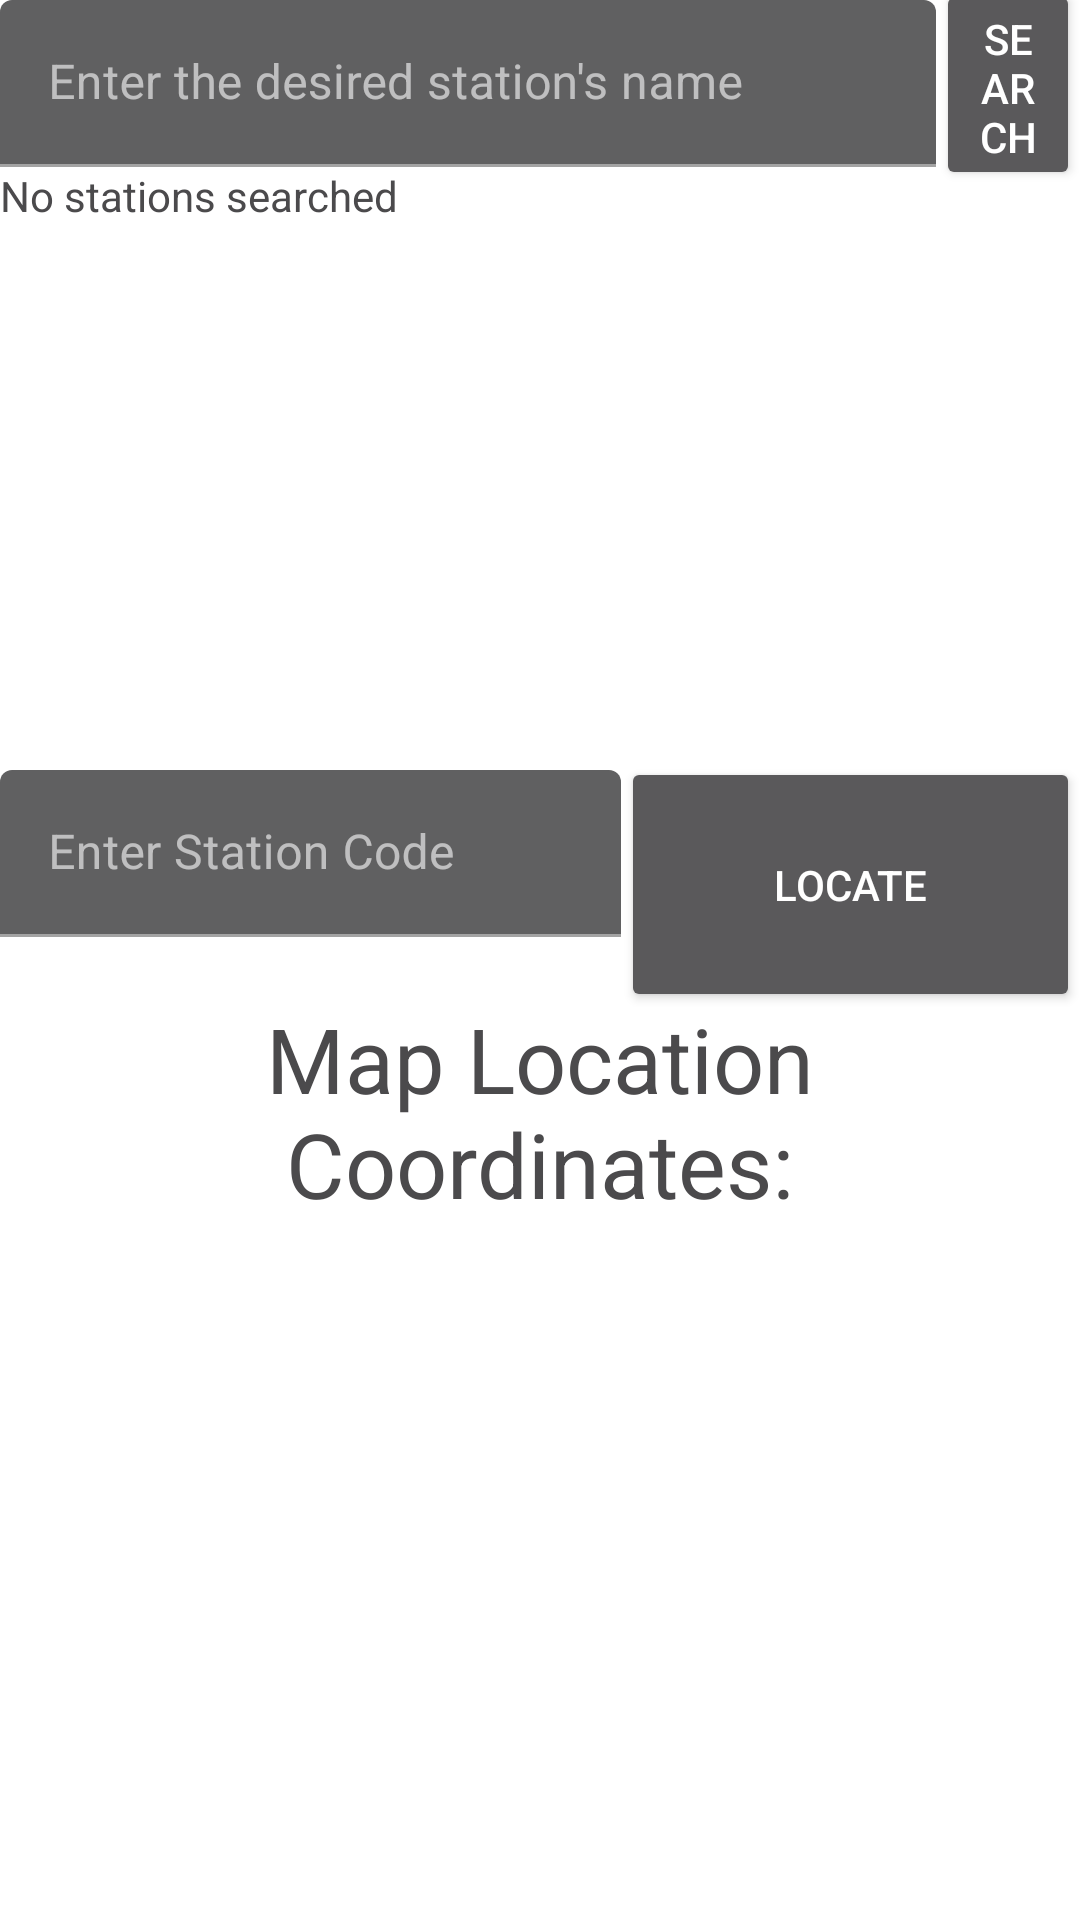

Android layout source for this screen:
<!-- AndroidManifest.xml: application theme Material -->
<!-- res/layout/fragment_search.xml -->
<?xml version="1.0" encoding="utf-8"?>
<androidx.constraintlayout.widget.ConstraintLayout xmlns:android="http://schemas.android.com/apk/res/android"
    xmlns:app="http://schemas.android.com/apk/res-auto"
    xmlns:tools="http://schemas.android.com/tools"
    android:layout_width="match_parent"
    android:layout_height="match_parent"
    android:scrollbarAlwaysDrawVerticalTrack="true"
    tools:context=".SearchFragment">

    <com.google.android.material.textfield.TextInputLayout
        android:id="@+id/textInputLayout"
        android:layout_width="312dp"
        android:layout_height="wrap_content"
        app:layout_constraintStart_toStartOf="parent"
        app:layout_constraintTop_toTopOf="parent">

        <com.google.android.material.textfield.TextInputEditText
            android:id="@+id/chaine"
            android:layout_width="match_parent"
            android:layout_height="wrap_content"
            android:hint="@string/enter_the_desired_station_s_name" />
    </com.google.android.material.textfield.TextInputLayout>

    <Button
        android:id="@+id/searchButton"
        android:layout_width="0dp"
        android:layout_height="70dp"
        android:text="@string/search"
        app:layout_constraintBottom_toTopOf="@+id/scrollView2"
        app:layout_constraintEnd_toEndOf="parent"
        app:layout_constraintStart_toEndOf="@+id/textInputLayout"
        app:layout_constraintTop_toTopOf="parent" />

    <ScrollView
        android:id="@+id/scrollView2"
        android:layout_width="match_parent"
        android:layout_height="201dp"
        app:layout_constraintEnd_toEndOf="parent"
        app:layout_constraintStart_toStartOf="parent"
        app:layout_constraintTop_toBottomOf="@+id/textInputLayout">

        <androidx.constraintlayout.widget.ConstraintLayout
            android:id="@+id/linearLayout2"
            android:layout_width="match_parent"
            android:layout_height="wrap_content">

            <TextView
                android:id="@+id/textView3"
                android:layout_width="match_parent"
                android:layout_height="wrap_content"
                android:text="@string/no_stations_searched"
                android:textColor="@color/colorPrimaryDark"
                app:layout_constraintBottom_toBottomOf="parent"
                app:layout_constraintEnd_toEndOf="parent"
                app:layout_constraintHorizontal_bias="0.0"
                app:layout_constraintStart_toStartOf="parent"
                app:layout_constraintTop_toTopOf="parent"
                app:layout_constraintVertical_bias="1.0" />
        </androidx.constraintlayout.widget.ConstraintLayout>
    </ScrollView>

    <TextView
        android:id="@+id/textView4"
        android:layout_width="283dp"
        android:layout_height="80dp"
        android:text="Map Location Coordinates:"
        android:textAlignment="center"
        android:textColor="@color/colorPrimaryDark"
        android:textSize="30sp"
        app:layout_constraintEnd_toEndOf="parent"
        app:layout_constraintHorizontal_bias="0.501"
        app:layout_constraintStart_toStartOf="parent"
        app:layout_constraintTop_toBottomOf="@+id/textInputLayout3" />

    <TextView
        android:id="@+id/textView5"
        android:layout_width="wrap_content"
        android:layout_height="wrap_content"
        android:textColor="@color/colorSecondaryDark"
        app:layout_constraintEnd_toEndOf="parent"
        app:layout_constraintStart_toStartOf="parent"
        app:layout_constraintTop_toBottomOf="@+id/textView4" />

    <com.google.android.material.textfield.TextInputLayout
        android:id="@+id/textInputLayout3"
        android:layout_width="0dp"
        android:layout_height="wrap_content"
        app:errorEnabled="true"
        app:layout_constraintEnd_toStartOf="@+id/locate_button"
        app:layout_constraintStart_toStartOf="parent"
        app:layout_constraintTop_toBottomOf="@+id/scrollView2">

        <com.google.android.material.textfield.TextInputEditText
            android:id="@+id/station_code"
            android:layout_width="match_parent"
            android:layout_height="match_parent"
            android:hint="Enter Station Code"
            android:inputType="number" />

    </com.google.android.material.textfield.TextInputLayout>

    <Button
        android:id="@+id/locate_button"
        android:layout_width="153dp"
        android:layout_height="85dp"
        android:text="Locate"
        app:layout_constraintBottom_toTopOf="@+id/textView4"
        app:layout_constraintEnd_toEndOf="parent"
        app:layout_constraintTop_toBottomOf="@+id/scrollView2" />

</androidx.constraintlayout.widget.ConstraintLayout>
<!-- resources referenced by this layout -->
<resources>
  <color name="colorPrimaryDark">#4B4A4C</color>
  <color name="colorSecondaryDark">#880519</color>
  <string name="enter_the_desired_station_s_name">Enter the desired station\'s name</string>
  <string name="no_stations_searched">No stations searched</string>
  <string name="search">Search</string>
  <style name="Material" parent="Theme.MaterialComponents">
          <item name="colorPrimary">@color/colorPrimary</item>
          <item name="colorPrimaryVariant">@color/colorPrimaryDark</item>
          <item name="colorOnPrimary">@color/colorOnPrimary</item>
          <item name="colorSecondary">@color/colorSecondary</item>
          <item name="colorSecondaryVariant">@color/colorSecondaryDark</item>
          <item name="colorOnSecondary">@color/colorOnSecondary</item>
          <item name="colorSurface">@color/colorPrimaryDark</item>
          <item name="colorError">@color/colorSecondary</item>
          <item name="colorOnSurface">@color/colorOnPrimary</item>
          <item name="helperTextTextColor">@color/colorPrimaryDark</item>
          <item name="android:colorBackground">#FFFFFFFF</item>
          <item name="android:textCursorDrawable">@null</item>
          <item name="android:textColorPrimary">@color/colorOnPrimary</item>
  
          <item name="android:textColorHint">@color/colorOnPrimary</item>
  
      </style>
  <color name="colorPrimary">#676271</color>
  <color name="colorOnPrimary">#FFFFFF</color>
  <color name="colorSecondary">#A10019</color>
  <color name="colorOnSecondary">#222121</color>
</resources>
